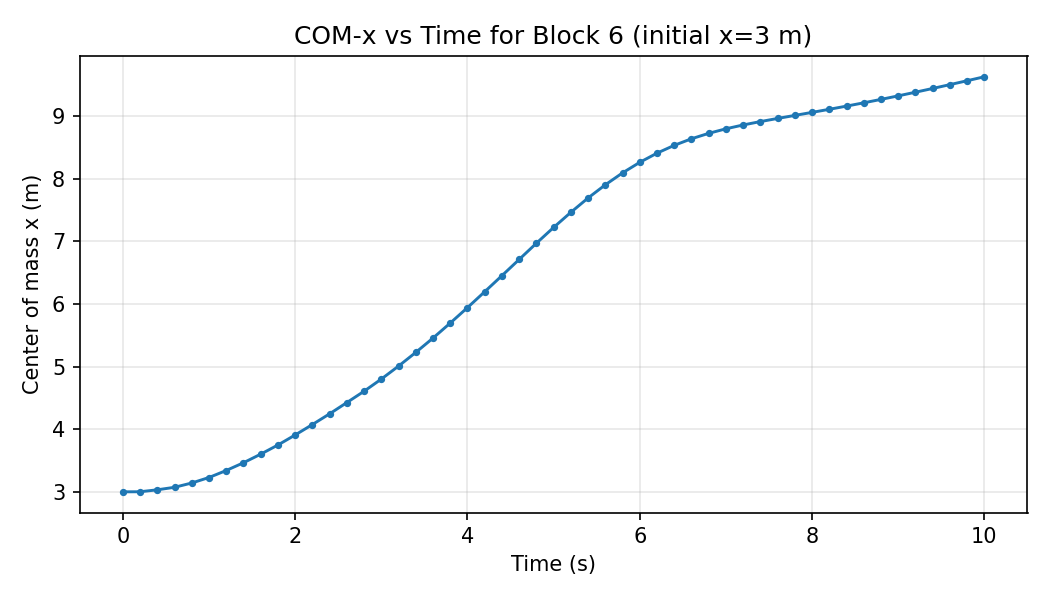

The data file committed next to this chart (first rows):
step, time_s, com_x, num_particles
0, 0.0, 3.0, 2340
1, 0.2, 3.001, 2340
2, 0.4, 3.032, 2340
3, 0.6, 3.072, 2340
4, 0.8, 3.141, 2340
5, 1.0, 3.229, 2340
6, 1.2, 3.341, 2340
7, 1.4, 3.464, 2340
8, 1.6, 3.601, 2340
9, 1.8, 3.748, 2340
10, 2.0, 3.908, 2340
11, 2.2, 4.074, 2340
12, 2.4, 4.246, 2340
13, 2.6, 4.425, 2340
14, 2.8, 4.606, 2340
15, 3.0, 4.801, 2340
16, 3.2, 5.008, 2340
17, 3.4, 5.227, 2340
18, 3.6, 5.455, 2340
19, 3.8, 5.695, 2340
20, 4.0, 5.942, 2340
21, 4.2, 6.196, 2340
22, 4.4, 6.452, 2340
23, 4.6, 6.711, 2340
24, 4.8, 6.97, 2340
25, 5.0, 7.223, 2340
26, 5.2, 7.464, 2340
27, 5.4, 7.693, 2340
28, 5.6, 7.904, 2340
29, 5.8, 8.094, 2340
30, 6.0, 8.263, 2340
31, 6.2, 8.409, 2340
32, 6.4, 8.534, 2340
33, 6.6, 8.639, 2340
34, 6.8, 8.726, 2340
35, 7.0, 8.798, 2340
36, 7.2, 8.86, 2340
37, 7.4, 8.914, 2340
38, 7.6, 8.964, 2340
39, 7.8, 9.012, 2340
40, 8.0, 9.061, 2340
41, 8.2, 9.11, 2340
42, 8.4, 9.161, 2340
43, 8.6, 9.214, 2340
44, 8.8, 9.268, 2340
45, 9.0, 9.325, 2340
46, 9.2, 9.383, 2340
47, 9.4, 9.443, 2340
48, 9.6, 9.504, 2340
49, 9.8, 9.566, 2340
50, 10.0, 9.63, 2340
